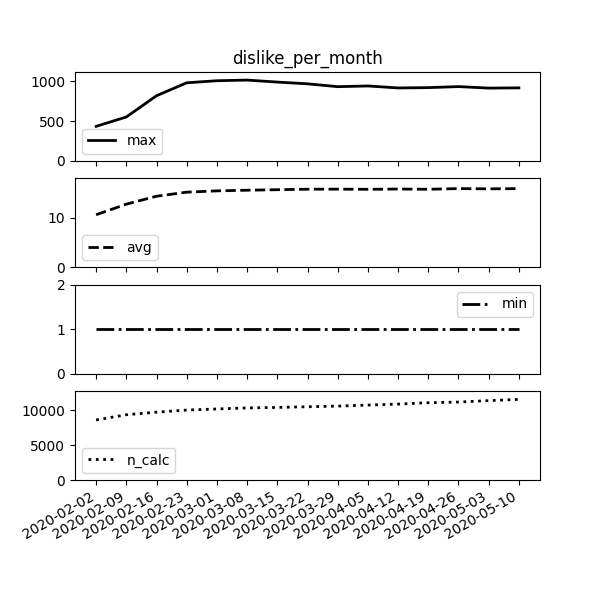

The table this chart was drawn from, first rows:
calc_date, avg, n_calc, min, max
2020-02-02, 10.63, 8610, 1.0, 433.0
2020-02-09, 12.78, 9360, 1.0, 551.0
2020-02-16, 14.39, 9733, 1.0, 819.0
2020-02-23, 15.21, 10029, 1.0, 982.0
2020-03-01, 15.48, 10189, 1.0, 1008
2020-03-08, 15.61, 10338, 1.0, 1016
2020-03-15, 15.71, 10407, 1.0, 991.0
2020-03-22, 15.82, 10506, 1.0, 969.0
2020-03-29, 15.83, 10600, 1.0, 933.0
2020-04-05, 15.79, 10745, 1.0, 942.0
2020-04-12, 15.85, 10888, 1.0, 917.0
2020-04-19, 15.8, 11082, 1.0, 921.0
2020-04-26, 15.94, 11180, 1.0, 934.0
2020-05-03, 15.89, 11386, 1.0, 915.0
2020-05-10, 15.94, 11565, 1.0, 918.0
